Photos from the image-classification dataset "G-SET" in the GitHub repository Winckedy/MCANet-Tiny. Its 5 classes are: transverse crack, longitudinal crack, alligator crack, pothole, normal.

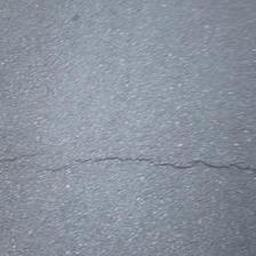
Label: transverse crack

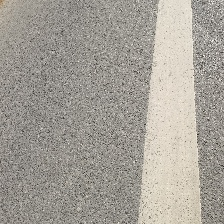
Label: normal

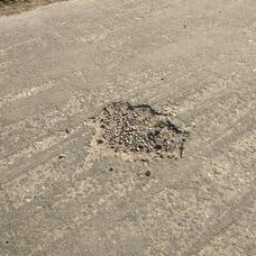
Label: pothole

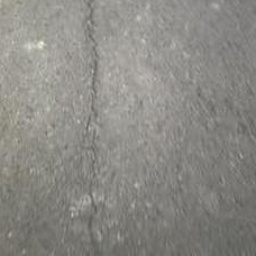
Label: longitudinal crack

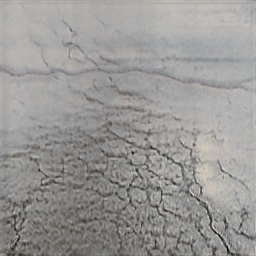
Label: alligator crack

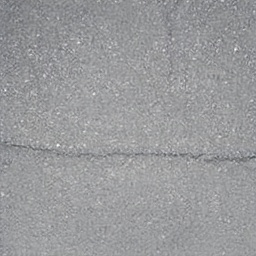
Label: transverse crack
